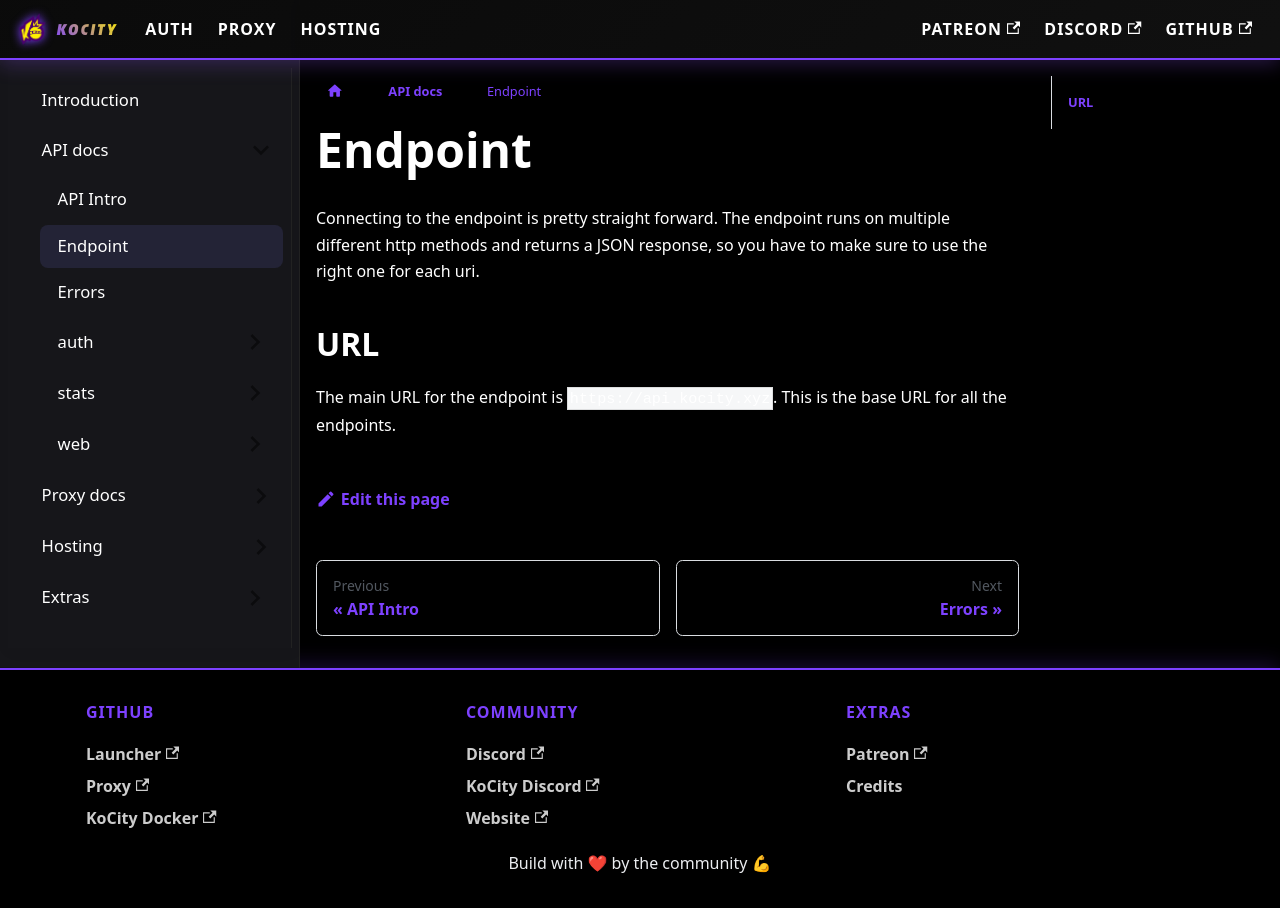

repository: kocxyz/Docs · page: docs/API/Endpoint.html · generator: docusaurus

---
sidebar_position: 2
---

Connecting to the endpoint is pretty straight forward. The endpoint runs on multiple different http methods and returns a JSON response, so you have to make sure to use the right one for each uri. 

## URL

The main URL for the endpoint is `https://api.kocity.xyz`. This is the base URL for all the endpoints.
